Run: headless pygame with SDL's dummy video driver; simulated clock (each Clock.tick advances the game by its frame time, no real sleeping); random seed 0; keys injected as events and as key.get_pressed() state; no mouse input.
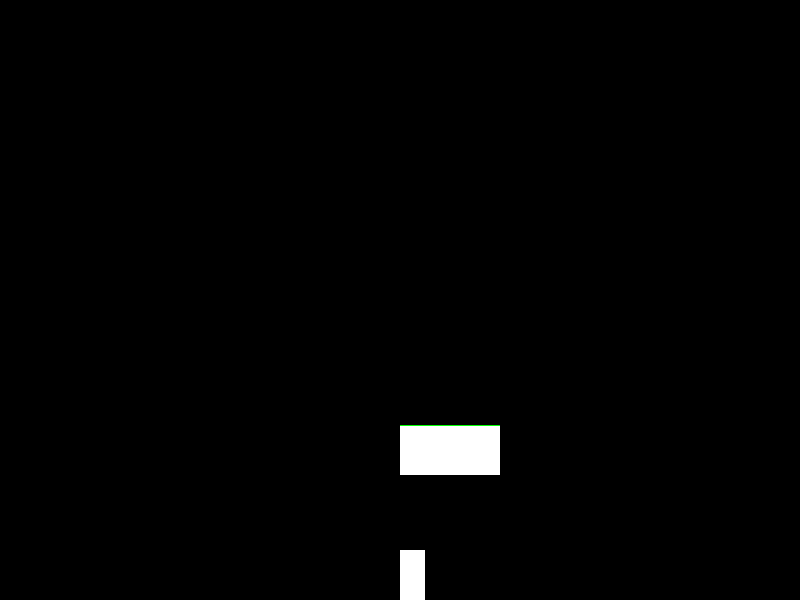
Frame 1 of 4 · flips 1–60 · no input
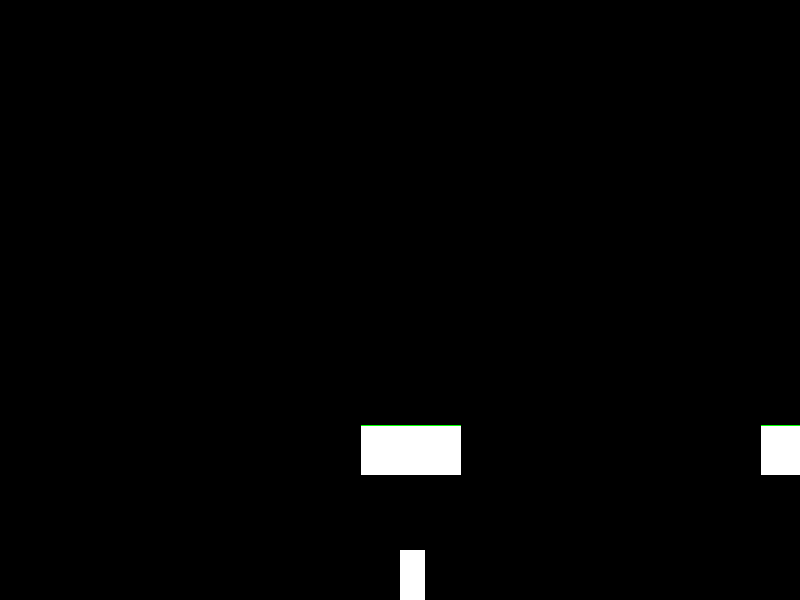
Frame 2 of 4 · flips 61–180 · tapped SPACE, RETURN · held RIGHT (→), D
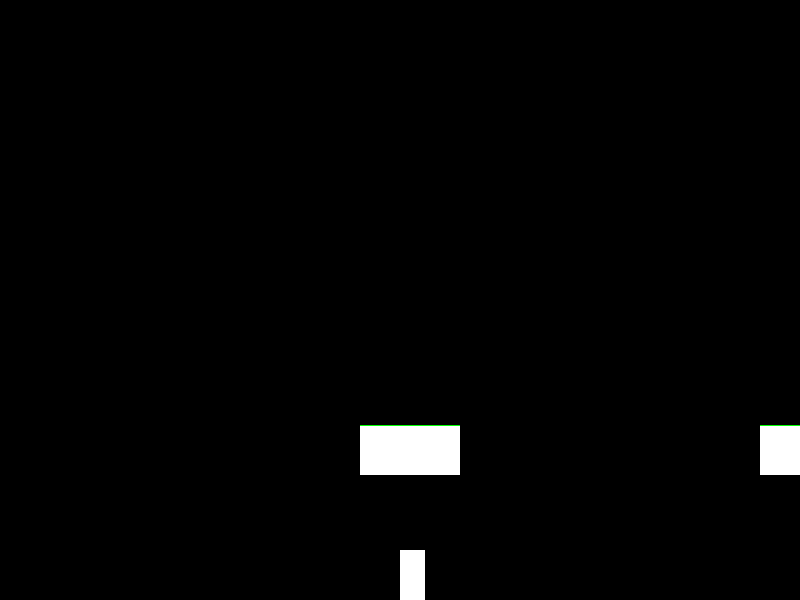
Frame 3 of 4 · flips 181–300 · held DOWN (↓), S
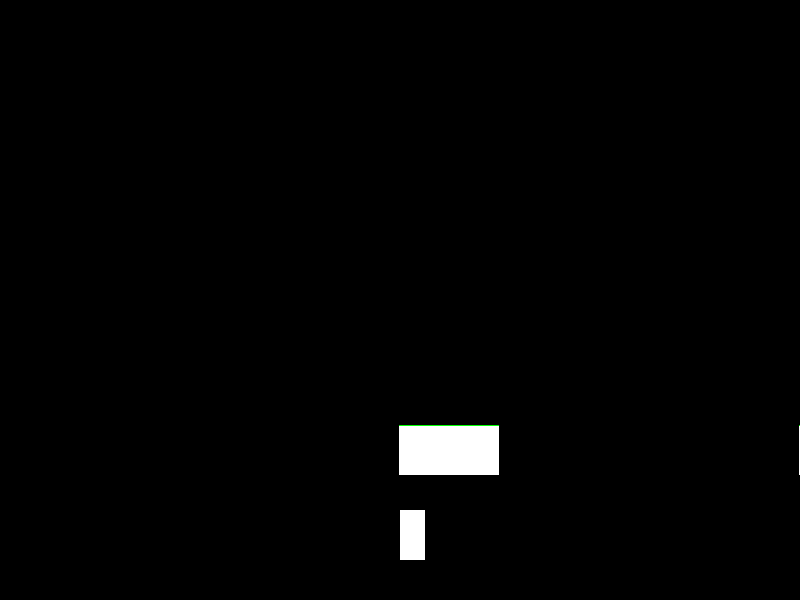
Frame 4 of 4 · flips 301–420 · held LEFT (←), A, UP (↑), W

The pygame program that drew these frames:

#b n N
import pygame, sys, time;

pygame.init();
xScreen = 800;
yScreen = 600;
surf = pygame.display.set_mode((xScreen,yScreen));
screen = pygame.display;
keys = {
    'w':False,
    'a':False,
    'd':False,
    's':False
}

class Player:
    x = xScreen/2;
    
    def __init__(self,width,height,posY):
        self.width = width;
        self.heigth = height;
        self.y = posY;

    def gravity(self,value):
        self.y += value;

class platforms:
    def __init__(self,w,h,x,y):
        self.width = w;
        self.height = h;
        self.posX = x;
        self.posY = y;

    def move(self,xC,yC):
        self.posX += xC;
        self.posY += yC;
        screen.update();

    def draw(self):
        rectP = pygame.rect.Rect((self.posX,self.posY), (self.width,self.height))
        rectC = pygame.rect.Rect((rectP.x,rectP.y),(rectP.width,1))
        pygame.draw.rect(surf,(255,255,255),rectP);
        self.platformColision = pygame.draw.rect(surf,(0,255,0),rectC);
    
    def colision(self,playerColider):
        if self.platformColision.colliderect(playerColider) == True:
            player1.gravity(0);
            return True;
        else:
            return False;
            
player1 = Player(25,50,600);  
plat1 = platforms(100,50,400,425);
plat2 = platforms(50,50,800,425);

jump = False
runGame = True;

while runGame:
    for event in pygame.event.get():
        if event.type == pygame.QUIT:
            sys.exit();
        if event.type == pygame.KEYDOWN:
            if event.key == pygame.K_ESCAPE:
                sys.exit();
            if event.key == pygame.K_w and player1.y > yScreen - 10:
                keys['w'] = True;
            if event.key == pygame.K_a:
                keys['a'] = True;
            if event.key == pygame.K_s:
                keys['s'] = True;
            if event.key == pygame.K_d:
                keys['d'] = True;
                
        if event.type == pygame.KEYUP:
            if event.key == pygame.K_a:
                keys['a'] = False;
            if event.key == pygame.K_s:
                keys['s'] = False;
            if event.key == pygame.K_d:
                keys['d'] = False;

    rect1 = pygame.rect.Rect((player1.x,player1.y - player1.heigth), (player1.width,player1.heigth))
    rectT = pygame.rect.Rect((200,200), (player1.width,player1.heigth))
    pygame.draw.rect(surf, (0,0,0), (0,0,xScreen,yScreen))
    playerCol = pygame.draw.rect(surf,(255,255,255),rect1);
    plat1.draw();
    plat2.draw();
    plat1.colision(playerCol);
    
    if player1.y  < yScreen and plat1.colision(playerCol) == False:
        player1.gravity(0.8);
        print("hay gravedad");

    if keys['w']:
        if plat1.colision(playerCol) == False:
            if player1.y > 400:
                player1.y -= 1.8;
                print("aca")
            else:
                keys['w'] = False;
        else:
            if player1.y > 600:
                player1.y -= 1.8;
                print("aca")
            else:
                keys['w'] = False;
    
    if keys['a']:
        plat1.move(1,0);
        plat2.move(1,0)
        
    if keys['s']:
        if player1.y  <= yScreen:
            player1.y += 0.2;

    if keys['d']:
        plat1.move(-1,0)
        plat2.move(-1,0)
    
    screen.update();    
    
    
    
